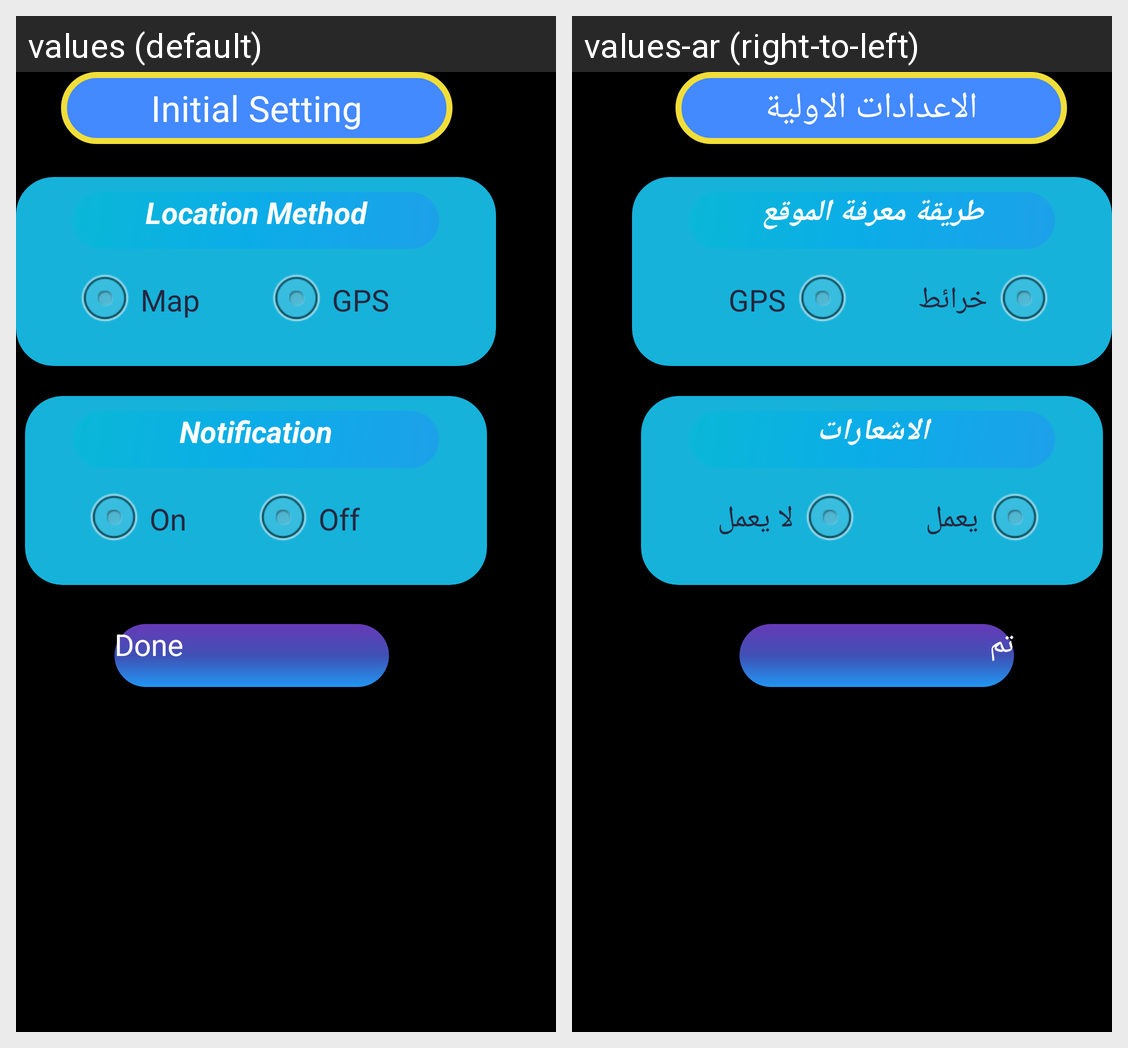

Strings drawn on this Android screen and how each of the app's shown locales translates them:
Android screen res/layout/fragment_init_settings.xml rendered under 2 locales, left to right: values (default), values-ar (right-to-left). Device: Nexus 5 (rendered at 1080×1920; each locale shown at half size, 540×960, under a caption strip naming it); theme android:Theme.NoTitleBar.Fullscreen.
Strings drawn on this screen, with the default value and each locale's value (text and hints the layout hard-codes, and strings that could not be matched under every locale, appear in the picture but are not listed):

initial_setting
  values: Initial Setting
  values-ar: الاعدادات الاولية

notification
  values: Notification
  values-ar: الاشعارات

on
  values: On
  values-ar: يعمل

off
  values: Off
  values-ar: لا يعمل

location_method
  values: Location Method
  values-ar: طريقة معرفة الموقع

map
  values: Map
  values-ar: خرائط

gps
  values: GPS
  values-ar: GPS

done
  values: Done
  values-ar: تم
